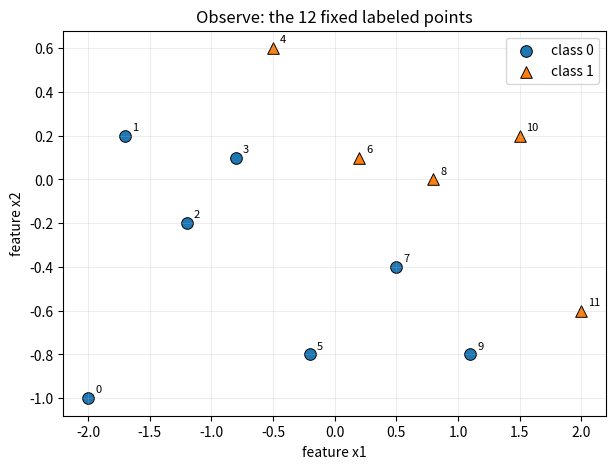

Here is the Python script that generated this plot: (Note: this script raises an exception after producing the figure.)
import platform

import matplotlib
import matplotlib.pyplot as plt
import numpy as np

SEED = 11
rng = np.random.default_rng(SEED)
plt.rcParams.update({"figure.figsize": (7, 5), "axes.grid": True, "grid.alpha": 0.22})

print(f"Python {platform.python_version()} | NumPy {np.__version__} | matplotlib {matplotlib.__version__}")
print("Runtime target: CPU; no network access required.")

X_fixed = np.array([
    [-2.0, -1.0], [-1.7, 0.2], [-1.2, -0.2], [-0.8, 0.1],
    [-0.5, 0.6], [-0.2, -0.8], [0.2, 0.1], [0.5, -0.4],
    [0.8, 0.0], [1.1, -0.8], [1.5, 0.2], [2.0, -0.6],
], dtype=float)
y_fixed = np.array([0, 0, 0, 0, 1, 0, 1, 0, 1, 0, 1, 1], dtype=int)

extension_0 = rng.normal(loc=(-1.1, -0.8), scale=(0.32, 0.30), size=(20, 2))
extension_1 = rng.normal(loc=(1.1, 0.8), scale=(0.32, 0.30), size=(20, 2))
X_extension = np.vstack([extension_0, extension_1])
y_extension = np.repeat([0, 1], 20)

probe_names = np.array(["west", "northwest", "center", "southeast", "east", "far-east"])
X_probes = np.array([[-1.6, -0.4], [-0.6, 0.8], [0.0, 0.0], [0.8, -0.5], [1.2, 0.4], [2.2, -0.2]])

assert X_fixed.shape == (12, 2)
assert X_extension.shape == (40, 2)
assert X_probes.shape == (6, 2)
print("Dataset ready: 12 fixed points, 40 extension points, and 6 unlabeled probes.")

def plot_labeled_points(X, y, title, ax=None):
    if ax is None:
        _, ax = plt.subplots()
    for label, marker, name in [(0, "o", "class 0"), (1, "^", "class 1")]:
        mask = y == label
        ax.scatter(X[mask, 0], X[mask, 1], marker=marker, s=70, edgecolor="black", linewidth=0.7, label=name)
    for index, point in enumerate(X):
        ax.annotate(str(index), point, xytext=(5, 4), textcoords="offset points", fontsize=8)
    ax.set(xlabel="feature x1", ylabel="feature x2", title=title)
    ax.legend()
    return ax

plot_labeled_points(X_fixed, y_fixed, "Observe: the 12 fixed labeled points")
plt.show()

prediction_log = {
    "increase_w1": "",
    "increase_w2": "",
    "increase_bias": "",
    "scale_all_parameters": "",
    "two_hard_point_indices": "",
}
assert set(prediction_log) == {"increase_w1", "increase_w2", "increase_bias", "scale_all_parameters", "two_hard_point_indices"}
assert all(value.strip() for value in prediction_log.values()), (
    "Prediction checkpoint: replace every empty string with your own prediction before continuing."
)
print("Prediction checkpoint complete. Keep this record for the comparison plots.")

def weighted_sum(X, weights, bias):
    """Return one weighted score per example."""
    # TODO: compute the vectorized weighted sum.
    raise NotImplementedError("TODO: return X @ weights + bias with shape (n_examples,)")


def sigmoid(scores):
    """Return numerically stable sigmoid probabilities."""
    # TODO: transform every score while preserving shape.
    raise NotImplementedError("TODO: implement a numerically stable sigmoid")


def probability_to_class(probabilities, threshold=0.5):
    """Return integer class predictions using the threshold."""
    # TODO: compare probabilities with threshold.
    raise NotImplementedError("TODO: threshold probabilities and return integer classes")


def boundary_coefficients(weights, bias):
    """Return validated coefficients for w1*x1 + w2*x2 + b = 0."""
    # TODO: validate exactly two finite weights and return weights, bias.
    raise NotImplementedError("TODO: validate and return boundary coefficients without dividing by a weight")

initial_weights = np.array([0.4, 0.3])
initial_bias = -0.1

probe_scores = weighted_sum(X_probes, initial_weights, initial_bias)
probe_probabilities = sigmoid(probe_scores)
probe_predictions = probability_to_class(probe_probabilities)

assert probe_scores.shape == (6,)
assert probe_probabilities.shape == (6,)
assert np.all((0.0 <= probe_probabilities) & (probe_probabilities <= 1.0))
assert probe_predictions.shape == (6,)

print(f"{'probe':<12} {'z':>8} {'probability':>13} {'class':>7}")
for name, score, probability, prediction in zip(probe_names, probe_scores, probe_probabilities, probe_predictions):
    print(f"{name:<12} {score:>8.3f} {probability:>13.3f} {prediction:>7d}")

def evaluate_neuron(X, weights, bias):
    scores = weighted_sum(X, weights, bias)
    probabilities = sigmoid(scores)
    predictions = probability_to_class(probabilities)
    return scores, probabilities, predictions


def decision_mesh(X, padding=0.6, resolution=180):
    x1 = np.linspace(X[:, 0].min() - padding, X[:, 0].max() + padding, resolution)
    x2 = np.linspace(X[:, 1].min() - padding, X[:, 1].max() + padding, resolution)
    xx1, xx2 = np.meshgrid(x1, x2)
    return xx1, xx2, np.column_stack([xx1.ravel(), xx2.ravel()])


def plot_neuron(X, y, weights, bias, title, ax=None, reference=None, annotate=False):
    if ax is None:
        _, ax = plt.subplots()
    checked_weights, checked_bias = boundary_coefficients(weights, bias)
    xx1, xx2, grid = decision_mesh(X)
    grid_scores = weighted_sum(grid, checked_weights, checked_bias).reshape(xx1.shape)
    grid_probabilities = sigmoid(grid_scores)
    shading = ax.contourf(xx1, xx2, grid_probabilities, levels=np.linspace(0, 1, 9), cmap="cividis", alpha=0.42)
    ax.contour(xx1, xx2, grid_scores, levels=[0.0], colors=["black"], linewidths=2)
    if reference is not None:
        reference_weights, reference_bias = reference
        reference_scores = weighted_sum(grid, reference_weights, reference_bias).reshape(xx1.shape)
        ax.contour(xx1, xx2, reference_scores, levels=[0.0], colors=["black"], linestyles="--", linewidths=1.4)
    plot_labeled_points(X, y, title, ax=ax)
    if annotate:
        for index, point in enumerate(X):
            ax.annotate(str(index), point, xytext=(5, 4), textcoords="offset points", fontsize=8)
    ax.text(0.02, 0.02, "solid: current 0.5 contour\ndashed: reference", transform=ax.transAxes, fontsize=8, va="bottom")
    return shading


def accuracy_for(X, y, weights, bias):
    return np.mean(evaluate_neuron(X, weights, bias)[2] == y)

initial_scores, initial_probabilities, initial_predictions = evaluate_neuron(X_fixed, initial_weights, initial_bias)
initial_accuracy = np.mean(initial_predictions == y_fixed)
initial_misses = np.flatnonzero(initial_predictions != y_fixed)

fig, ax = plt.subplots(figsize=(8, 5.5))
shading = plot_neuron(X_fixed, y_fixed, initial_weights, initial_bias, "Run: initial probability field and boundary", ax=ax, annotate=True)
fig.colorbar(shading, ax=ax, label="sigmoid output")
plt.show()

print(f"Initial fixed-point accuracy: {initial_accuracy:.3f} ({np.sum(initial_predictions == y_fixed)}/12)")
print("Indices currently misclassified:", initial_misses.tolist())
assert initial_scores.shape == (12,)
assert len(initial_misses) == 2, "The supplied baseline should expose two near-boundary misses."

w1_test_weights = None  # TODO: length-2 array; change only w1.
w2_test_weights = None  # TODO: length-2 array; change only w2.
bias_test_value = None  # TODO: scalar; keep both weights fixed.
scale_factor = None  # TODO: positive scalar other than 1.
tracked_probe_index = None  # TODO: integer from 0 through 5.

assert all(value is not None for value in [w1_test_weights, w2_test_weights, bias_test_value, scale_factor, tracked_probe_index]), (
    "Experiment checkpoint: replace every None with your own one-variable settings."
)
w1_test_weights = np.asarray(w1_test_weights, dtype=float)
w2_test_weights = np.asarray(w2_test_weights, dtype=float)
assert w1_test_weights.shape == (2,) and w2_test_weights.shape == (2,)
assert w1_test_weights[1] == initial_weights[1] and w1_test_weights[0] != initial_weights[0]
assert w2_test_weights[0] == initial_weights[0] and w2_test_weights[1] != initial_weights[1]
assert float(bias_test_value) != initial_bias
assert float(scale_factor) > 0 and not np.isclose(float(scale_factor), 1.0)
assert 0 <= int(tracked_probe_index) < len(X_probes)

experiment_settings = [
    ("only w1 changed", w1_test_weights, initial_bias),
    ("only w2 changed", w2_test_weights, initial_bias),
    ("only bias changed", initial_weights.copy(), float(bias_test_value)),
    ("all parameters scaled", initial_weights * float(scale_factor), initial_bias * float(scale_factor)),
]

fig, axes = plt.subplots(2, 2, figsize=(12, 9), sharex=True, sharey=True)
base_probe_probability = probe_probabilities[int(tracked_probe_index)]
comparison_rows = []
for ax, (label, weights, bias) in zip(axes.ravel(), experiment_settings):
    plot_neuron(X_fixed, y_fixed, weights, bias, label, ax=ax, reference=(initial_weights, initial_bias))
    probability = evaluate_neuron(X_probes[[int(tracked_probe_index)]], weights, bias)[1][0]
    comparison_rows.append((label, accuracy_for(X_fixed, y_fixed, weights, bias), probability))
plt.tight_layout()
plt.show()

print(f"Tracked probe: {probe_names[int(tracked_probe_index)]}; baseline probability={base_probe_probability:.3f}")
for label, accuracy, probability in comparison_rows:
    print(f"{label:<24} accuracy={accuracy:.3f} tracked_probability={probability:.3f}")

isolation_observations = {
    "only_w1": "",
    "only_w2": "",
    "only_bias": "",
    "common_scaling": "",
}
assert all(value.strip() for value in isolation_observations.values()), (
    "Diagnosis checkpoint: record evidence for all four comparisons before continuing."
)

ambiguous_weights = initial_weights + np.array([0.7, -0.55])
ambiguous_bias = initial_bias + 0.45
fig, ax = plt.subplots(figsize=(7.5, 5.5))
plot_neuron(X_fixed, y_fixed, ambiguous_weights, ambiguous_bias, "Diagnose: several parameters changed", ax=ax, reference=(initial_weights, initial_bias))
plt.show()
print("This run is evidence of a combined change; it does not isolate a single cause.")

attempt_history = [
    {"label": "supplied baseline", "weights": initial_weights.copy(), "bias": initial_bias, "reason": "baseline"},
]
# TODO: append at least two dictionaries with label, length-2 weights, bias, and your reason.

assert len(attempt_history) >= 3, "Manual-search checkpoint: add at least two attempts."
evaluated_attempts = []
for attempt in attempt_history:
    weights = np.asarray(attempt["weights"], dtype=float)
    bias = float(attempt["bias"])
    assert weights.shape == (2,) and attempt["reason"].strip()
    fixed_accuracy = accuracy_for(X_fixed, y_fixed, weights, bias)
    extension_accuracy = accuracy_for(X_extension, y_extension, weights, bias)
    evaluated_attempts.append({**attempt, "weights": weights, "bias": bias, "fixed_accuracy": fixed_accuracy, "extension_accuracy": extension_accuracy})

best_attempt = max(evaluated_attempts, key=lambda item: item["fixed_accuracy"])
best_weights = best_attempt["weights"].copy()
best_bias = best_attempt["bias"]
best_accuracy = best_attempt["fixed_accuracy"]
for attempt in evaluated_attempts:
    print(f"{attempt['label']:<20} fixed={attempt['fixed_accuracy']:.3f} extension={attempt['extension_accuracy']:.3f} reason={attempt['reason']}")
assert best_accuracy >= 10 / 12, "Keep searching: the checkpoint is at least 10 of 12 fixed points."

fig, axes = plt.subplots(1, 2, figsize=(12, 5), sharex=True, sharey=True)
plot_neuron(X_fixed, y_fixed, best_weights, best_bias, "Best manual setting: fixed points", ax=axes[0], reference=(initial_weights, initial_bias), annotate=True)
plot_neuron(X_extension, y_extension, best_weights, best_bias, "Same setting: seeded extension", ax=axes[1], reference=(initial_weights, initial_bias))
for index in initial_misses:
    axes[0].scatter(*X_fixed[index], s=180, facecolors="none", edgecolors="red", linewidths=2)
plt.tight_layout()
plt.show()
print(f"Selected attempt: {best_attempt['label']} | fixed={best_accuracy:.3f} | extension={best_attempt['extension_accuracy']:.3f}")

vertical_weights = np.array([1.0, 0.0])
vertical_bias = -0.25
near_vertical_weights = np.array([1.0, 1e-12])
fig, axes = plt.subplots(1, 2, figsize=(11, 4.5), sharex=True, sharey=True)
plot_neuron(X_fixed, y_fixed, vertical_weights, vertical_bias, "Vertical: w2 = 0", ax=axes[0])
plot_neuron(X_fixed, y_fixed, near_vertical_weights, vertical_bias, "Near vertical: w2 = 1e-12", ax=axes[1])
plt.tight_layout()
plt.show()
checked_vertical = boundary_coefficients(vertical_weights, vertical_bias)
assert np.all(np.isfinite(checked_vertical[0])) and np.isfinite(checked_vertical[1])

reflection = {
    "location_without_rotation": "",
    "scaling_invariant_and_change": "",
    "ambiguity": "",
    "stubborn_points": "",
    "manual_search_limit": "",
}
assert all(value.strip() for value in reflection.values()), "Reflection checkpoint: complete all five evidence statements."
assert np.all(np.isfinite(sigmoid(np.array([-1000.0, 0.0, 1000.0]))))
assert np.all((probe_probabilities >= 0.0) & (probe_probabilities <= 1.0))
assert best_accuracy >= 10 / 12
scaled_scores = weighted_sum(X_probes, initial_weights * float(scale_factor), initial_bias * float(scale_factor))
assert np.array_equal(np.sign(probe_scores), np.sign(scaled_scores))
print("LAB-D1-01 checkpoint passed: shapes, ranges, manual criterion, scaling sign, and vertical contour strategy.")
